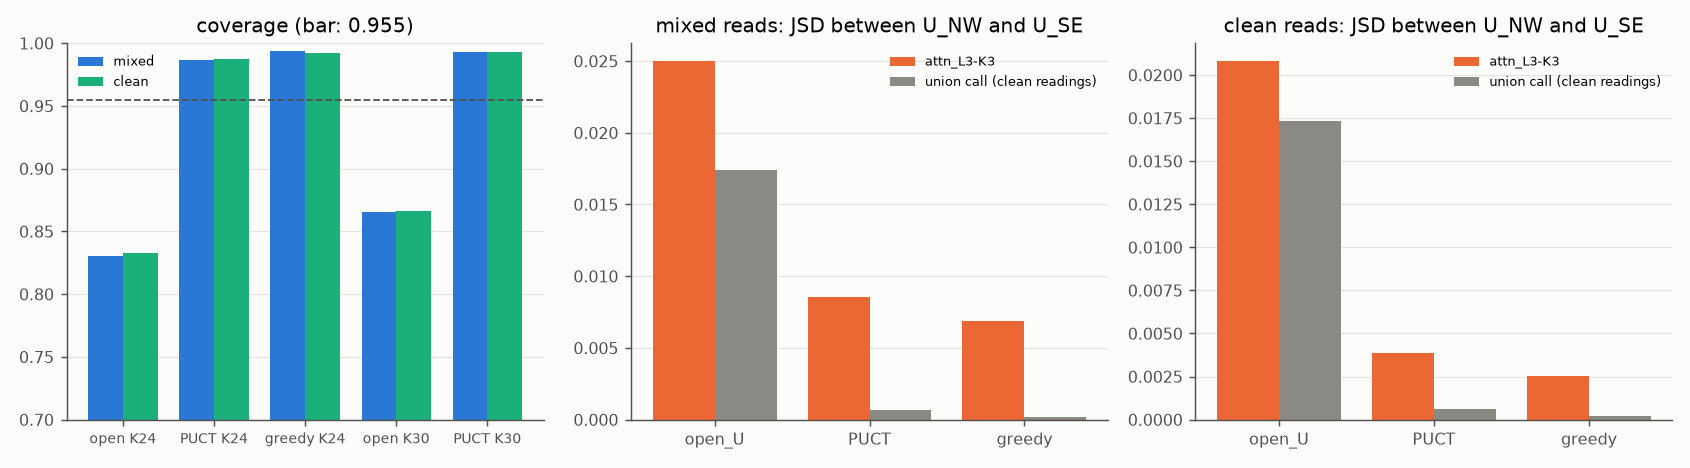

The file beside this chart, header and first rows:
setting, search, coverage, jsd_attn_K3, kl_attn_K3, jsd_union, kl_union
mixed, open, 0.8301, 0.025, 0.07922, 0.01739, 0.04103
mixed, puct, 0.9863, 0.008528, 0.03855, 0.0006913, 0.003675
mixed, greedy, 0.9934, 0.006907, 0.03485, 0.0001603, 0.002561
mixed, open30, 0.8658, 0.02204, 0.07012, 0.01369, 0.03169
mixed, puct30, 0.9929, 0.006571, 0.03434, 0.0002848, 0.002836
clean, open, 0.8328, 0.02081, 0.065, 0.01734, 0.0401
clean, puct, 0.987, 0.003864, 0.03044, 0.0006441, 0.003609
clean, greedy, 0.9924, 0.00252, 0.02838, 0.0001937, 0.002711
clean, open30, 0.8666, 0.01813, 0.05801, 0.01375, 0.03146
clean, puct30, 0.993, 0.00294, 0.02937, 0.0002806, 0.00284
